Photos from the image-classification dataset "processed" in the GitHub repository burakkurt07/blood-cell-detection-project. Its 3 classes are: platelets, RBC, WBC.

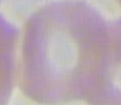
Label: RBC

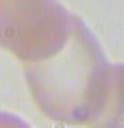
Label: RBC

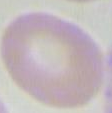
Label: RBC

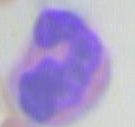
Label: WBC

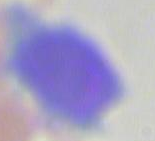
Label: WBC

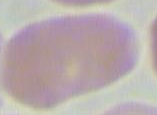
Label: RBC
